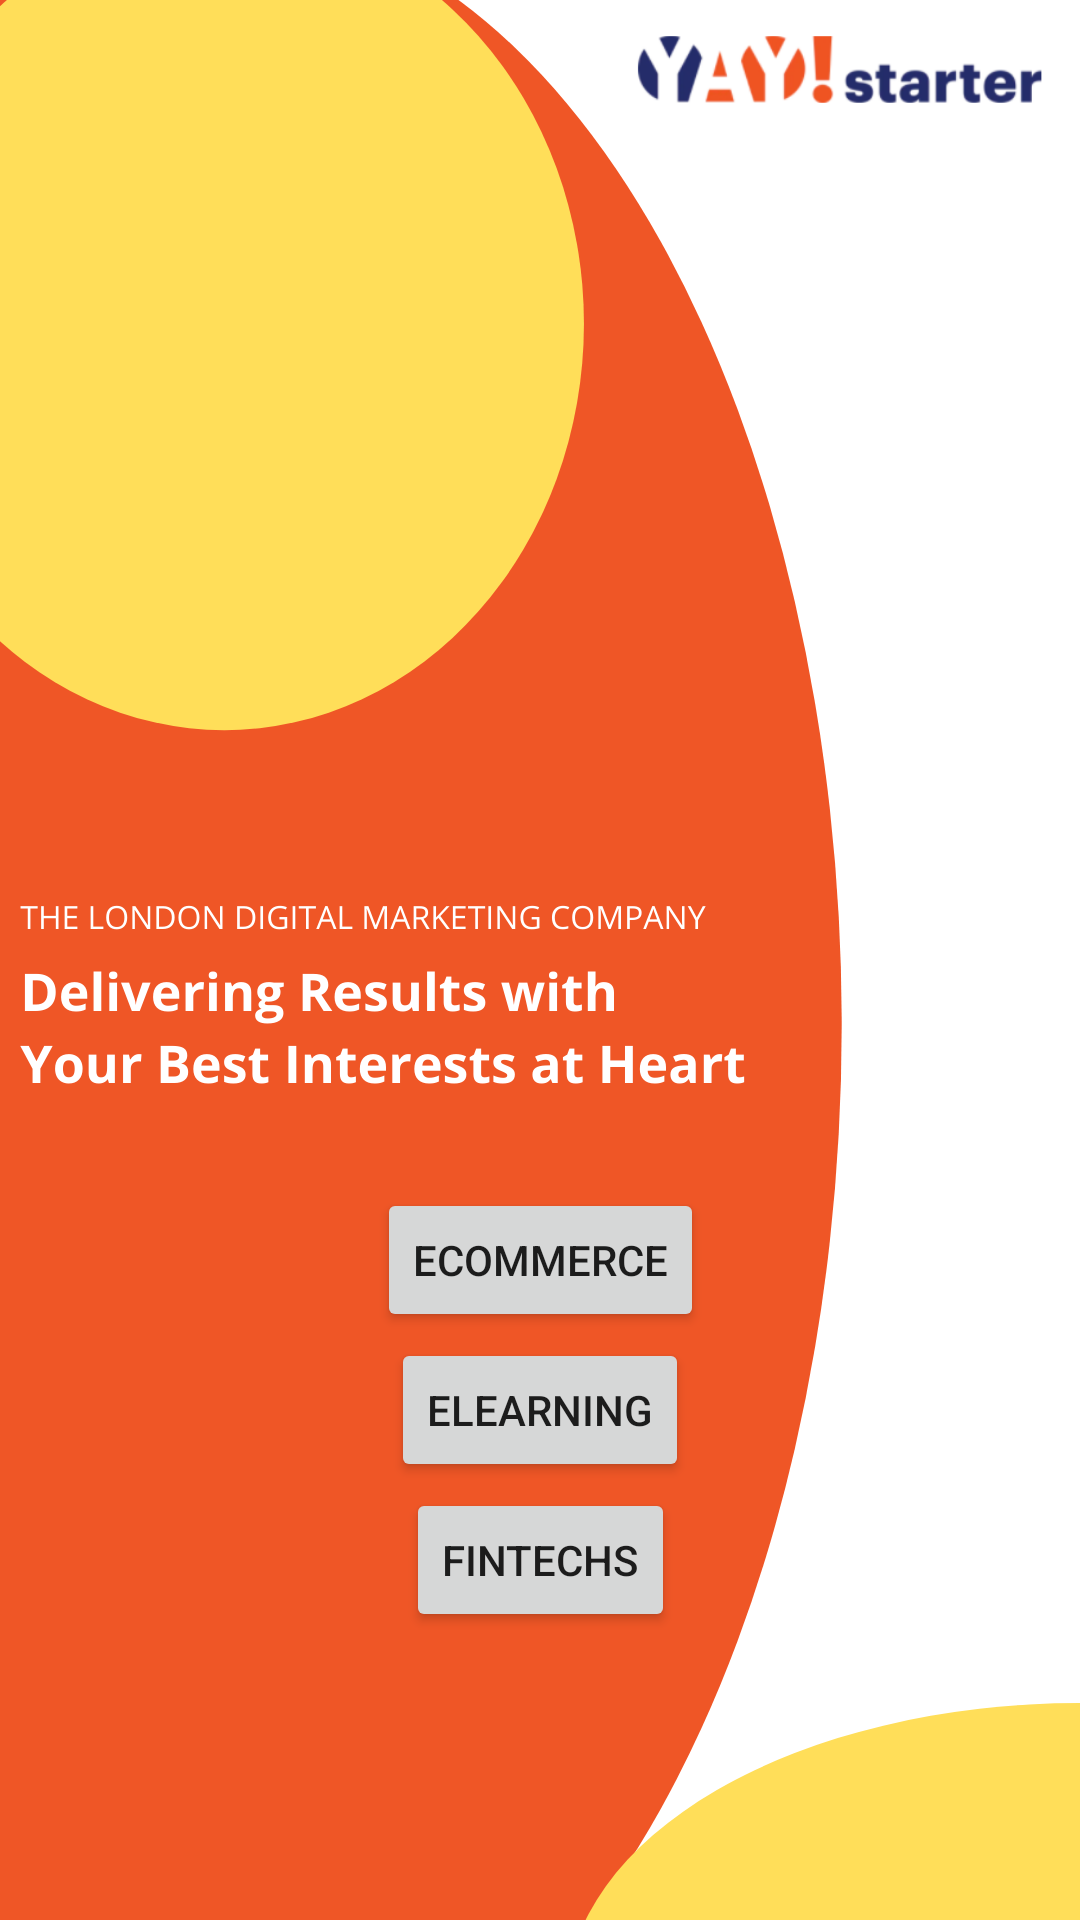

Reconstruct the res/layout file that produces this screen, plus the resources it refers to.
<!-- AndroidManifest.xml: application theme Theme.YAYStarterApp -->
<!-- res/layout/fragment_intro.xml -->
<?xml version="1.0" encoding="utf-8"?>
<androidx.constraintlayout.widget.ConstraintLayout xmlns:android="http://schemas.android.com/apk/res/android"
    xmlns:app="http://schemas.android.com/apk/res-auto"
    xmlns:tools="http://schemas.android.com/tools"
    android:layout_width="match_parent"
    android:layout_height="match_parent"
    tools:context=".IntroFragment">


    <ImageView
        android:id="@+id/intro_screen"
        android:layout_width="match_parent"
        android:layout_height="match_parent"
        android:scaleType="fitXY"
        android:src="@drawable/yaystart1"
        app:layout_constraintBottom_toBottomOf="parent"
        app:layout_constraintEnd_toEndOf="parent"
        app:layout_constraintHorizontal_bias="0.0"
        app:layout_constraintStart_toStartOf="parent"
        app:layout_constraintTop_toTopOf="parent"
        app:layout_constraintVertical_bias="0.0" />

    <Button
        android:id="@+id/ecommerce_btn"
        android:layout_width="wrap_content"
        android:layout_height="wrap_content"
        android:layout_marginTop="200dp"

        android:text="@string/ecommerce"
        app:layout_constraintBottom_toBottomOf="parent"
        app:layout_constraintEnd_toEndOf="parent"
        app:layout_constraintStart_toStartOf="parent"
        app:layout_constraintTop_toTopOf="@+id/intro_screen" />

    <Button
        android:id="@+id/elearning_btn"
        android:layout_width="wrap_content"
        android:layout_height="wrap_content"
        android:layout_marginTop="300dp"
        android:text="@string/elearning"
        app:layout_constraintBottom_toBottomOf="parent"
        app:layout_constraintEnd_toEndOf="parent"
        app:layout_constraintStart_toStartOf="parent"
        app:layout_constraintTop_toTopOf="parent" />

    <Button
        android:id="@+id/fintech_btn"
        android:layout_width="wrap_content"
        android:layout_height="wrap_content"
        android:layout_marginTop="400dp"
        android:text="@string/fintechs"
        app:layout_constraintBottom_toBottomOf="parent"
        app:layout_constraintEnd_toEndOf="@+id/intro_screen"
        app:layout_constraintStart_toStartOf="@+id/intro_screen"
        app:layout_constraintTop_toTopOf="parent" />
</androidx.constraintlayout.widget.ConstraintLayout>
<!-- resources referenced by this layout -->
<resources>
  <!-- drawable yaystart1: png bitmap (drawable, 93348 bytes) -->
  <string name="ecommerce">eCommerce</string>
  <string name="elearning">eLearning</string>
  <string name="fintechs">Fintechs</string>
  <style name="Theme.YAYStarterApp" parent="Theme.MaterialComponents.DayNight.DarkActionBar">
          
          <item name="colorPrimary">@color/purple_500</item>
          <item name="colorPrimaryVariant">@color/purple_700</item>
          <item name="colorOnPrimary">@color/white</item>
          
          <item name="colorSecondary">@color/teal_200</item>
          <item name="colorSecondaryVariant">@color/teal_700</item>
          <item name="colorOnSecondary">@color/black</item>
          
          <item name="android:statusBarColor" tools:targetApi="l">?attr/colorPrimaryVariant</item>
          
      </style>
  <!-- not gathered from this repository: default colours our renderer supplied (Android Studio template values) -->
  <color name="purple_500">#FF6200EE</color>
  <color name="purple_700">#FF3700B3</color>
  <color name="teal_200">#FF03DAC5</color>
  <color name="teal_700">#FF018786</color>
  <color name="black">#FF000000</color>
  <color name="white">#FFFFFFFF</color>
</resources>
